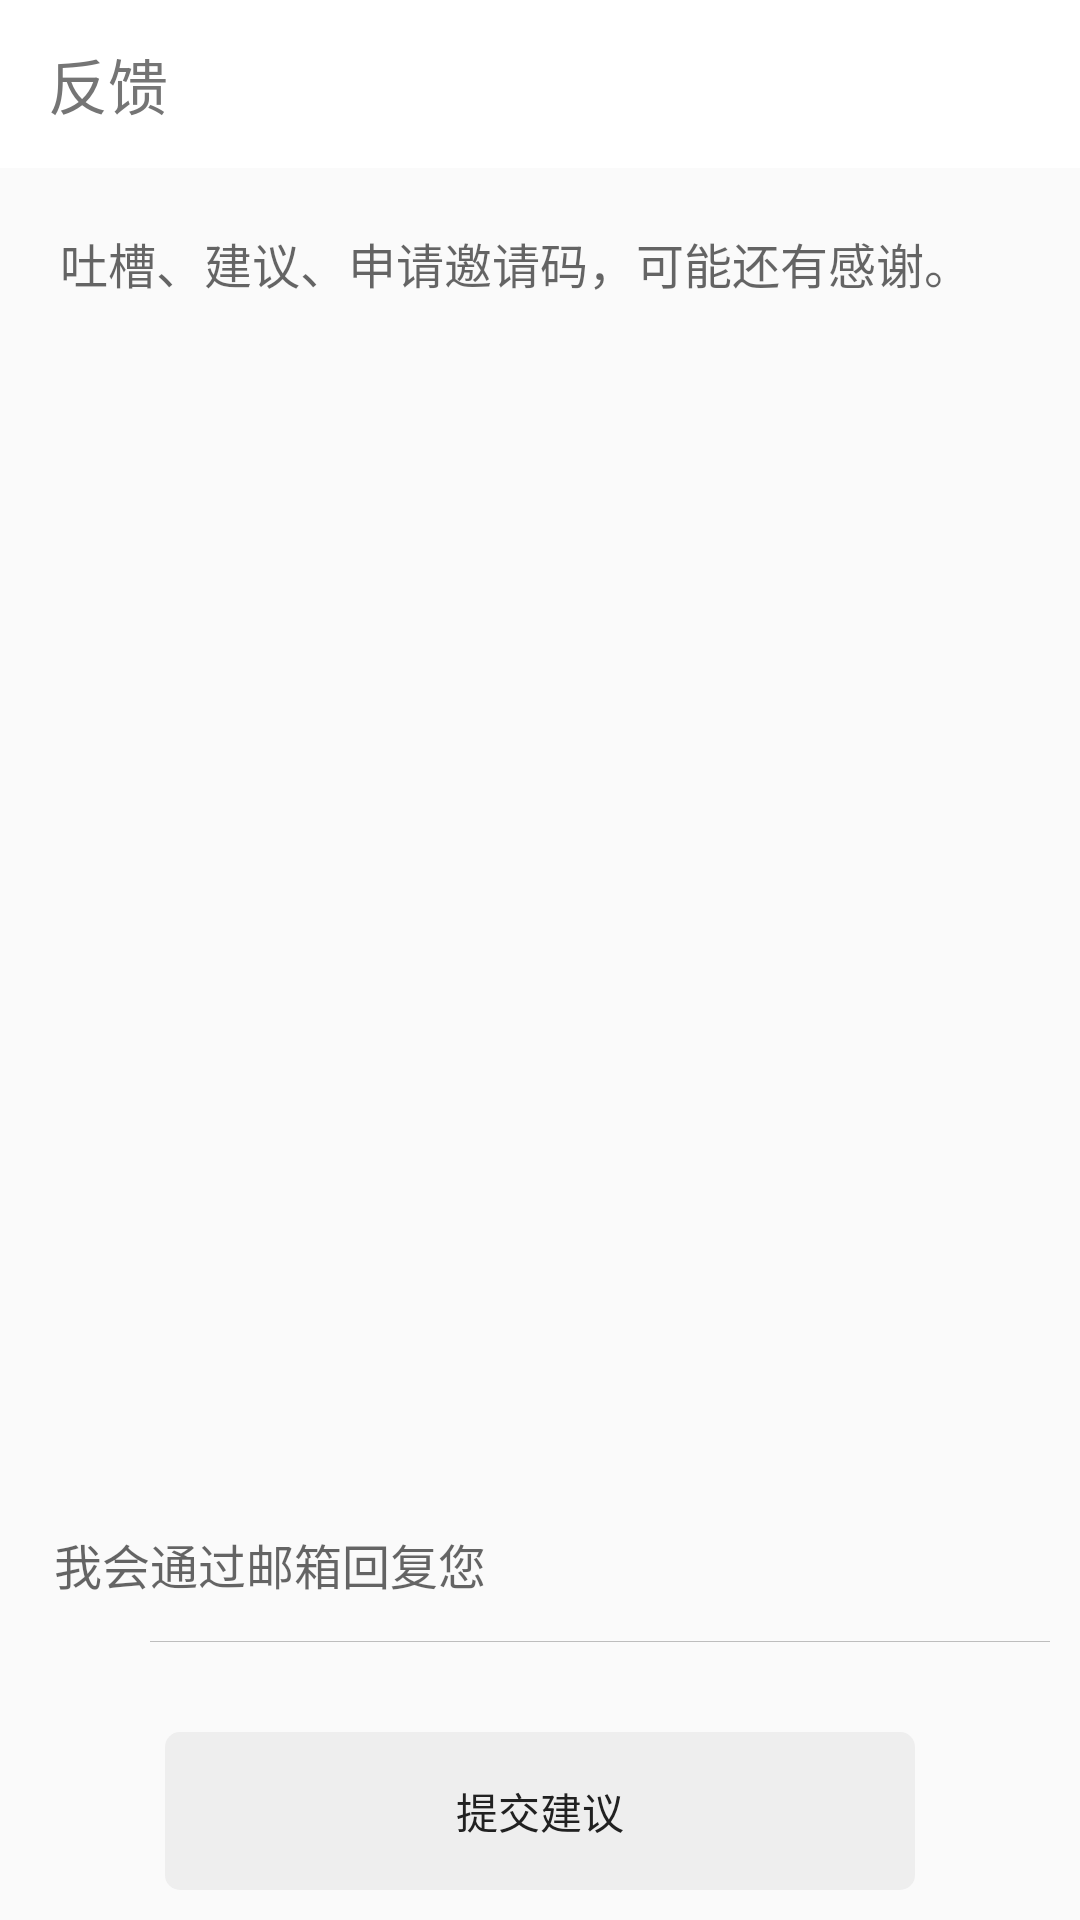

Produce the Android XML layout that renders to this screen, including the resource entries it uses.
<!-- AndroidManifest.xml: application theme AppTheme -->
<!-- res/layout/feedback_layout.xml -->
<?xml version="1.0" encoding="utf-8"?>
<LinearLayout xmlns:android="http://schemas.android.com/apk/res/android"
              xmlns:app="http://schemas.android.com/apk/res-auto"
              android:layout_width="match_parent"
              android:layout_height="match_parent"
              android:orientation="vertical"
    >

    <android.support.design.widget.AppBarLayout
        android:layout_width="match_parent"
        android:layout_height="wrap_content"
        android:theme="@style/AppTheme.AppBarOverlay">

        <android.support.v7.widget.Toolbar
            android:id="@+id/toolbar"
            android:layout_width="match_parent"
            android:layout_height="?attr/actionBarSize"
            android:background="?attr/colorPrimary"
            app:popupTheme="@style/AppTheme.PopupOverlay"
            app:title="反馈"
            app:titleTextColor="@color/secondTextColor"/>
    </android.support.design.widget.AppBarLayout>

    <RelativeLayout
        android:layout_width="match_parent"
        android:layout_height="match_parent"
        android:padding="10dp">

        <EditText
            android:id="@+id/etFeedback"
            android:layout_width="match_parent"
            android:layout_height="match_parent"
            android:layout_above="@+id/etEmail"
            android:layout_marginBottom="15dp"
            android:background="@null"
            android:gravity="start"
            android:hint="吐槽、建议、申请邀请码，可能还有感谢。"
            android:padding="10dp"
            android:textSize="@dimen/text_input_dimen"/>

        <EditText
            android:id="@+id/etEmail"
            android:layout_width="match_parent"
            android:layout_height="wrap_content"
            android:layout_above="@+id/lineDivider"
            android:layout_marginBottom="6dp"
            android:background="@null"
            android:drawableLeft="@mipmap/ic_email_black_24dp"
            android:drawablePadding="12dp"
            android:gravity="start"
            android:hint="我会通过邮箱回复您"
            android:padding="8dp"
            android:textSize="@dimen/text_input_dimen"/>

        <View
            android:id="@+id/lineDivider"
            android:layout_width="match_parent"
            android:layout_height="1px"
            android:layout_above="@+id/tvUpload"
            android:layout_marginBottom="30dp"
            android:layout_marginLeft="40dp"
            android:background="@color/dividerColor"/>

        <TextView
            android:id="@+id/tvUpload"
            android:layout_width="250dp"
            android:layout_height="wrap_content"
            android:layout_alignParentBottom="true"
            android:layout_centerHorizontal="true"
            android:background="@drawable/selector_register_login"
            android:gravity="center"
            android:padding="16dp"
            android:text="提交建议"
            android:textColor="@color/primaryTextColor"
            android:textSize="@dimen/text_show_dimen"/>
    </RelativeLayout>

</LinearLayout>
<!-- resources referenced by this layout -->
<resources>
  <color name="dividerColor">#BDBDBD</color>
  <color name="primaryTextColor">#212121</color>
  <color name="secondTextColor">#757575</color>
  <dimen name="text_input_dimen">16sp</dimen>
  <dimen name="text_show_dimen">14sp</dimen>
  <!-- drawable selector_register_login (drawable) -->
  <?xml version="1.0" encoding="utf-8"?>
  <selector xmlns:android="http://schemas.android.com/apk/res/android">
      <item android:drawable="@drawable/shape_login_press" android:state_pressed="true"/>
      <item android:drawable="@drawable/shape_login"/>
  </selector>
  <style name="AppTheme.AppBarOverlay" parent="ThemeOverlay.AppCompat.Light" />
  <style name="AppTheme.PopupOverlay" parent="ThemeOverlay.AppCompat.Light" />
  <style name="AppTheme" parent="Theme.AppCompat.Light.DarkActionBar">
          
          <item name="colorPrimary">@color/colorPrimary</item>
          <item name="colorPrimaryDark">@color/colorPrimaryDark</item>
          <item name="colorAccent">@color/colorAccent</item>
      </style>
  <!-- drawable shape_login_press (drawable) -->
  <?xml version="1.0" encoding="utf-8"?>
  <shape xmlns:android="http://schemas.android.com/apk/res/android">
      <solid android:color="@color/colorPrimaryDark"/>
      <corners android:radius="9dp"/>
  </shape>
  <!-- drawable shape_login (drawable) -->
  <?xml version="1.0" encoding="utf-8"?>
  <shape xmlns:android="http://schemas.android.com/apk/res/android">
      <solid android:color="@color/md_grey_200"/>
      <corners android:radius="5dp"/>
  </shape>
  <color name="colorPrimary">@color/md_white_1000</color>
  <color name="colorPrimaryDark">@color/md_grey_200</color>
  <color name="colorAccent">#009688</color>
  <color name="md_grey_200">#EEEEEE</color>
  <color name="md_white_1000">#ffffff</color>
</resources>
